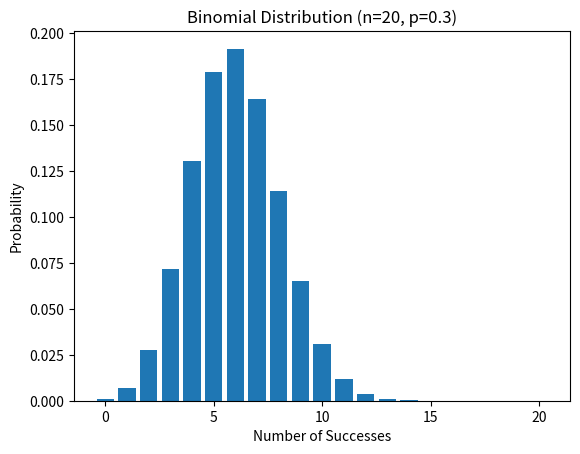

Here is the Python script that generated this plot:
import numpy as np
import matplotlib.pyplot as plt
from scipy.stats import binom

# Parameters
n = 20  # number of trials (e.g., 20 customers)
p = 0.3  # probability of success (30% buy something)

# Possible number of successes (0 to 20)
k = np.arange(0, n+1)

# Calculate probabilities
probabilities = binom.pmf(k, n, p)

# Visualize
plt.bar(k, probabilities)
plt.xlabel('Number of Successes')
plt.ylabel('Probability')
plt.title(f'Binomial Distribution (n={n}, p={p})')
plt.show()

# What's the most likely outcome?
most_likely = k[np.argmax(probabilities)]
print(f"Most likely: {most_likely} successes")
print(f"Average (mean): {n*p} successes")
